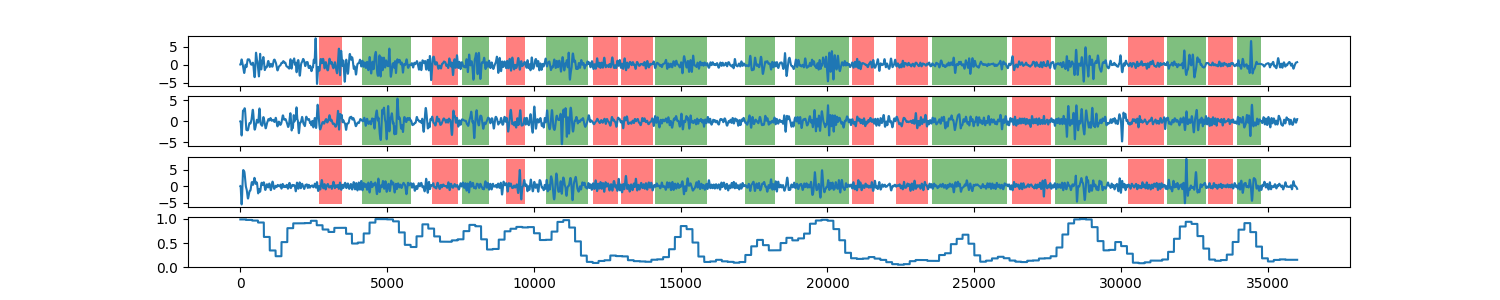

Values plotted in this chart, from the file beside it:
0, 0.984292808016
1, 0.9843
2, 0.9843
3, 0.9843
4, 0.9843
5, 0.9843
6, 0.9843
7, 0.9843
8, 0.9843
9, 0.9843
10, 0.9843
11, 0.9843
12, 0.9843
13, 0.9843
14, 0.9843
15, 0.9843
16, 0.9843
17, 0.9843
18, 0.9843
19, 0.9843
20, 0.9843
21, 0.9843
22, 0.9843
23, 0.9843
24, 0.9843
25, 0.9843
26, 0.9843
27, 0.9843
28, 0.9843
29, 0.9843
30, 0.9843
31, 0.9843
32, 0.9843
33, 0.9843
34, 0.9843
35, 0.9843
36, 0.9843
37, 0.9843
38, 0.9843
39, 0.9843
40, 0.9843
41, 0.9843
42, 0.9843
43, 0.9843
44, 0.9843
45, 0.9843
46, 0.9843
47, 0.9843
48, 0.9843
49, 0.9843
50, 0.9843
51, 0.9843
52, 0.9843
53, 0.9843
54, 0.9843
55, 0.9843
56, 0.9843
57, 0.9843
58, 0.9843
59, 0.9843
60, 0.9843
... 35,938 more rows
